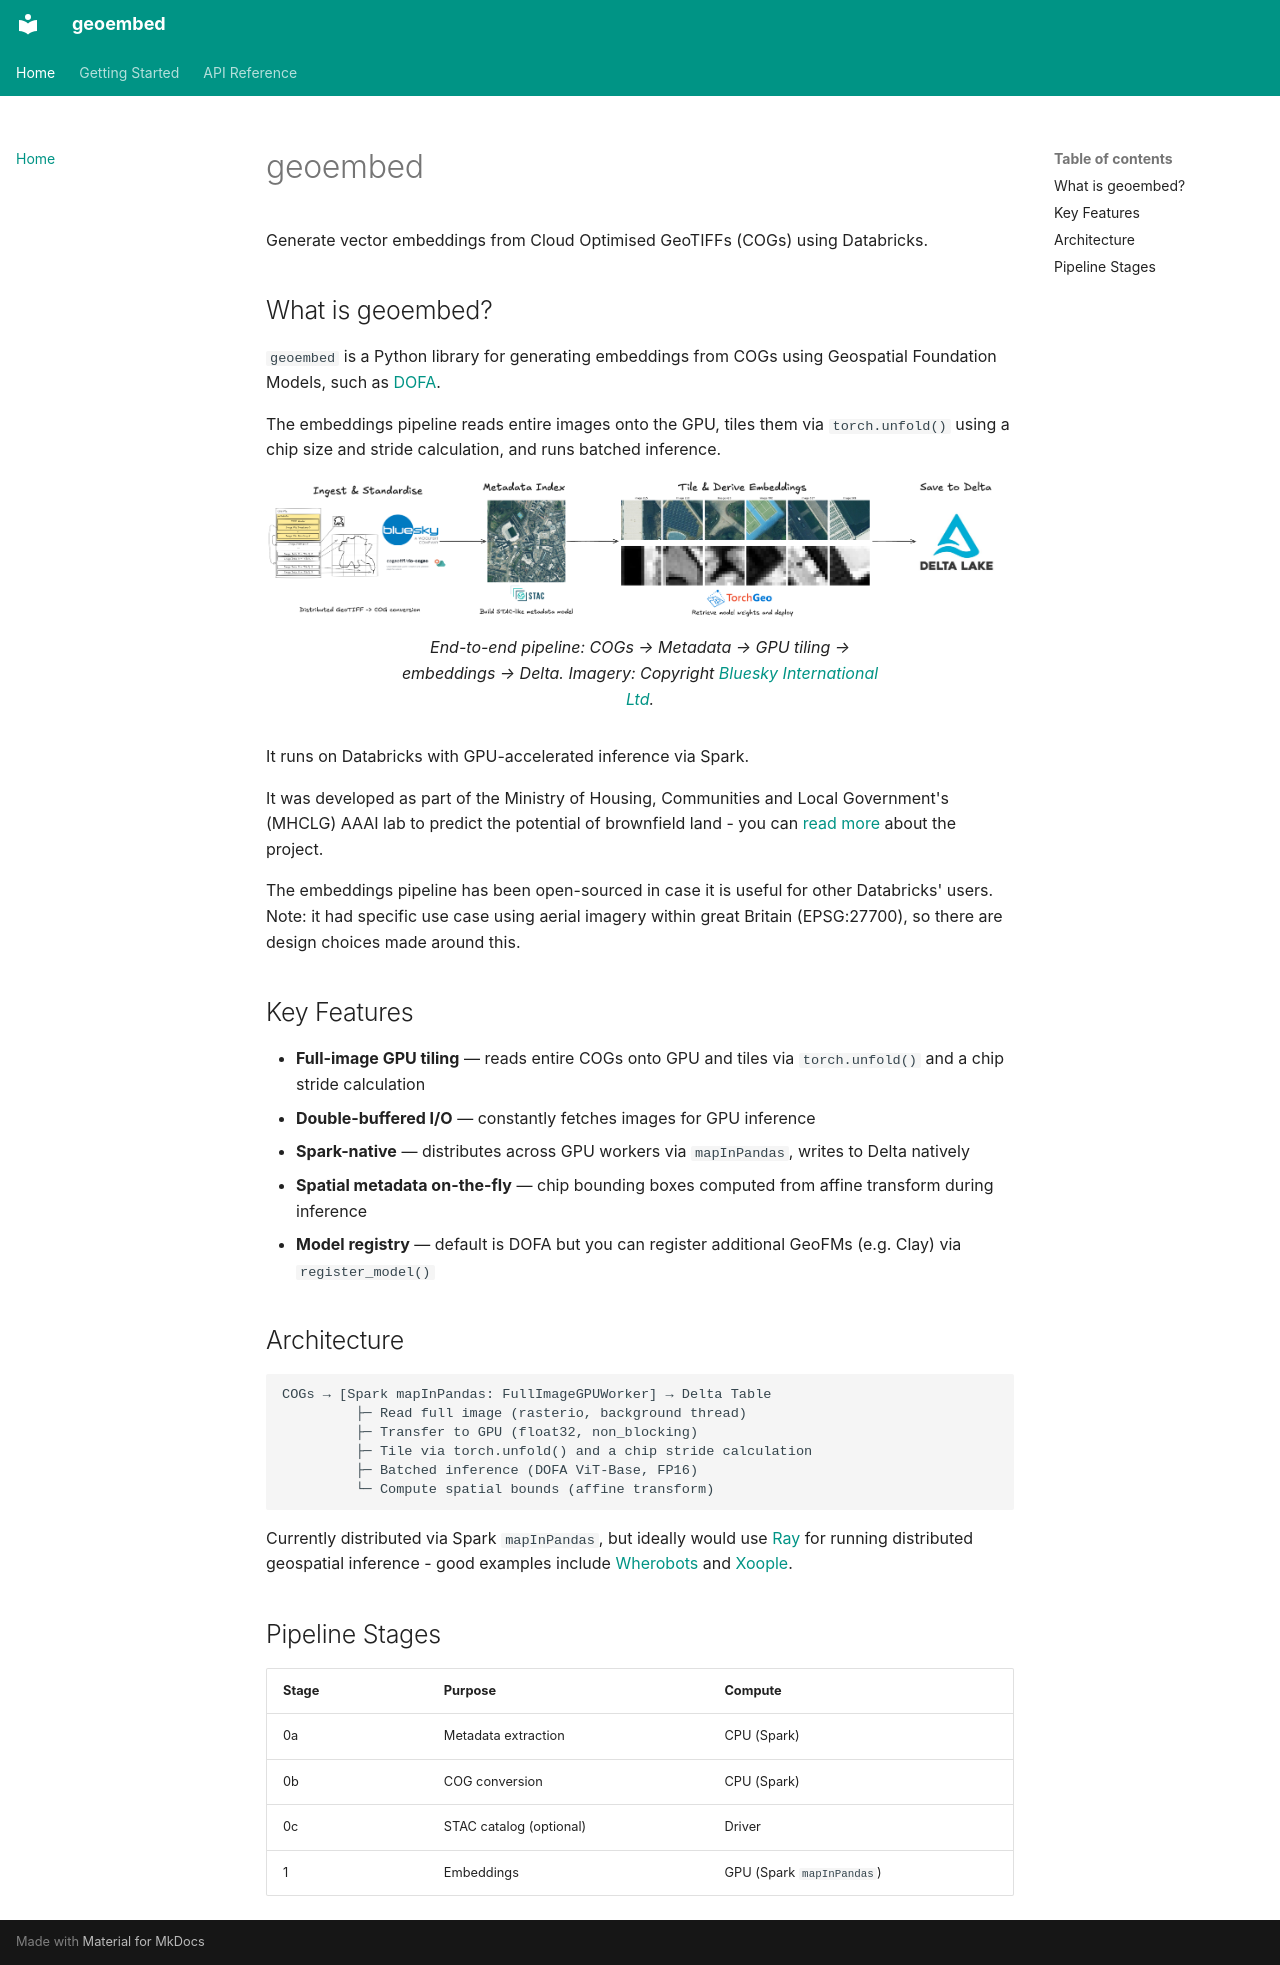

repository: communitiesuk/geoembed · page: index.html · generator: mkdocs

# geoembed

Generate vector embeddings from Cloud Optimised GeoTIFFs (COGs) using Databricks.

## What is geoembed?

`geoembed` is a Python library for generating embeddings from COGs using Geospatial Foundation
Models, such as [DOFA](https://github.com/zhu-xlab/DOFA).

The embeddings pipeline reads entire images onto the GPU, tiles them via `torch.unfold()` using a
chip size and stride calculation, and runs batched inference.

<figure markdown="span">
    ![Pipeline flowchart](assets/pipeline_flowchart.png)
    <figcaption>End-to-end pipeline: COGs → Metadata → GPU tiling → embeddings → Delta. Imagery: Copyright [Bluesky International Ltd](https://bluesky-world.com/).</figcaption>
  </figure>

It runs on Databricks with GPU-accelerated inference via Spark.

It was developed as part of the Ministry of Housing, Communities and Local Government's (MHCLG) AAAI
lab to predict the potential of brownfield land - you can
[read more](https://mhclgdigital.blog.gov.uk/2026/07/16/from-pixels-to-policy-the-potential-of-geospatial-embeddings-for-mhclg/)
about the project.

The embeddings pipeline has been open-sourced in case it is useful for other Databricks' users. Note:
it had specific use case using aerial imagery within great Britain (EPSG:27700), so there are design
choices made around this.

## Key Features

- **Full-image GPU tiling** — reads entire COGs onto GPU and tiles via `torch.unfold()` and a chip
stride calculation
- **Double-buffered I/O** — constantly fetches images for GPU inference
- **Spark-native** — distributes across GPU workers via `mapInPandas`, writes to Delta natively
- **Spatial metadata on-the-fly** — chip bounding boxes computed from affine transform during inference
- **Model registry** — default is DOFA but you can register additional GeoFMs (e.g. Clay)
via `register_model()`

## Architecture

```
COGs → [Spark mapInPandas: FullImageGPUWorker] → Delta Table
         ├─ Read full image (rasterio, background thread)
         ├─ Transfer to GPU (float32, non_blocking)
         ├─ Tile via torch.unfold() and a chip stride calculation
         ├─ Batched inference (DOFA ViT-Base, FP16)
         └─ Compute spatial bounds (affine transform)
```

Currently distributed via Spark `mapInPandas`, but ideally would use
[Ray](https://www.ray.io/)
for running distributed geospatial inference - good examples include
[Wherobots](https://wherobots.com/blog/fields-of-the-world-rasterflow-geoai-pipeline/) and
[Xoople](https://www.anyscale.com/blog/ray-day-london-recap#how-xoople-runs-geospatial-foundation-model-inference-at-global-scale).

## Pipeline Stages

| Stage | Purpose | Compute |
|-------|---------|---------|
| 0a | Metadata extraction | CPU (Spark) |
| 0b | COG conversion | CPU (Spark) |
| 0c | STAC catalog (optional) | Driver |
| 1 | Embeddings | GPU (Spark `mapInPandas`) |
